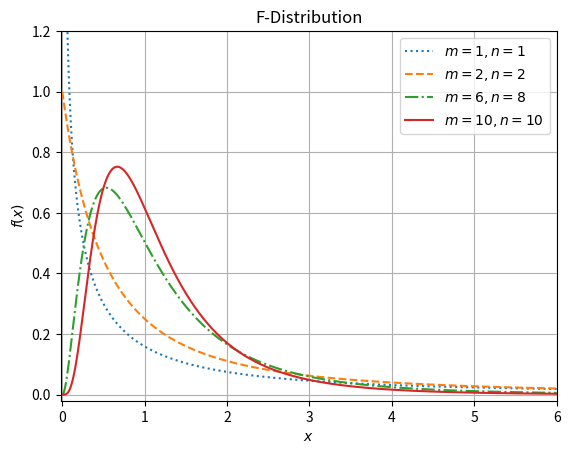

This chart was generated by the following Python code:
# coding: utf-8
from scipy.stats import f
from scipy import stats
import numpy as np
import matplotlib.pyplot as plt

"""
F 分布(F-distribution)
自由度がmとnのカイ二乗分布に従う２つの独立な確率変数XとYに対し、その比
x=X/mY/n
が従う確率分布をF分布とよび、F(m,n)で表します。自然数m,nに対するF分布F(m,n)の確率密度関数は次式で与えられます

f(x) = (1/B(m/2, n/2)) * (mx / (mx+n))**m/2 * (n/(mx+n))**(n/2) * x**(-1)
(x >= 0)

http://lang.sist.chukyo-u.ac.jp/classes/PythonProbStat/Intro2ProbDistri.html
"""

fig, ax = plt.subplots(1, 1)
x = np.linspace(0, 6, 10000)
dof = [(1,1), (2,2), (6,8), (10,10)]
linestyles = [':', '--', '-.', '-']

for (m, n), ls in zip(dof, linestyles):
    ax.plot(x, f.pdf(x, m, n), linestyle = ls, label = r'$m=%i, n=%i$' % (m, n))

plt.xlabel('$x$')
plt.ylabel(r'$f(x)$')
plt.title(r'F-Distribution')
plt.axis([-0.02, 6, -0.02, 1.2])
plt.legend()
plt.grid()

plt.show()

